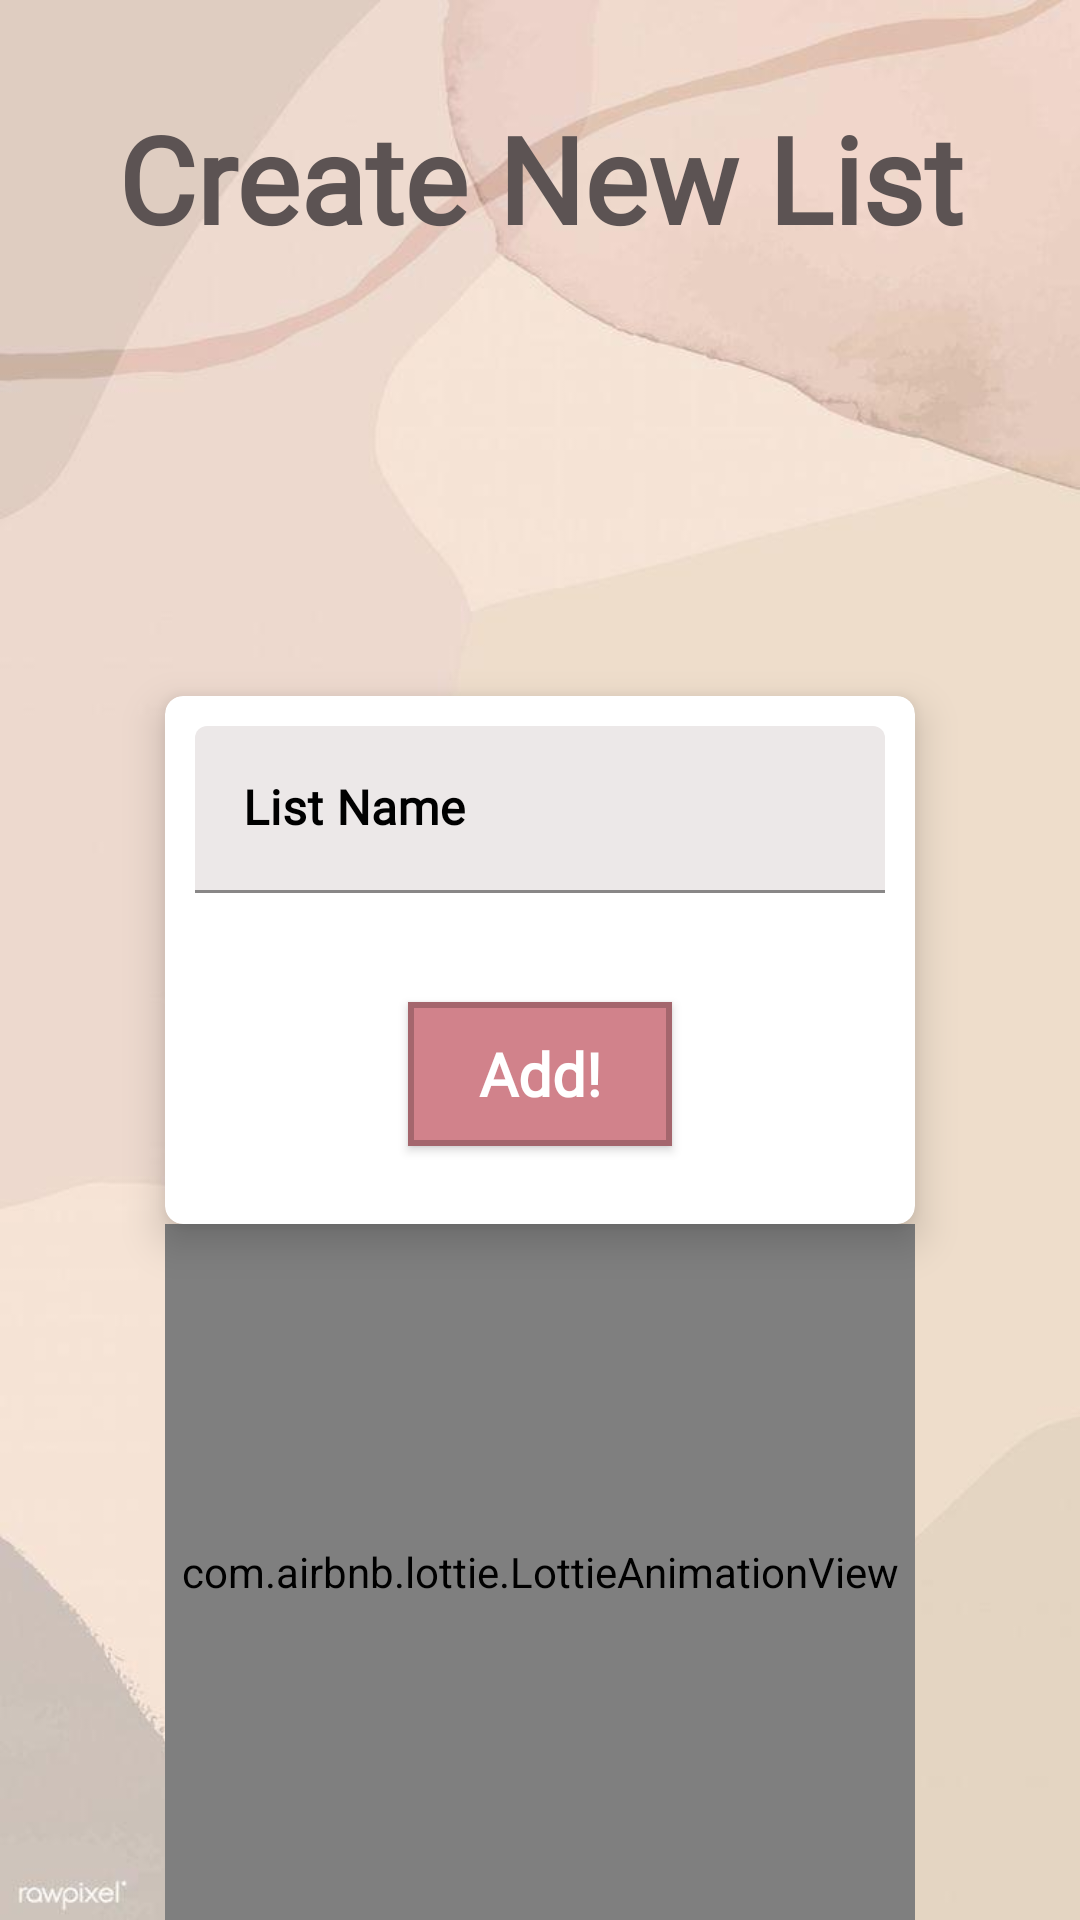

Reconstruct the res/layout file that produces this screen, plus the resources it refers to.
<!-- AndroidManifest.xml: application theme Theme.SuperList -->
<!-- res/layout/activity_create_list.xml -->
<?xml version="1.0" encoding="utf-8"?>
<RelativeLayout xmlns:android="http://schemas.android.com/apk/res/android"
    xmlns:app="http://schemas.android.com/apk/res-auto"
    xmlns:tools="http://schemas.android.com/tools"
    android:layout_width="match_parent"
    android:layout_height="match_parent"
    android:background="@drawable/ic_background"
    tools:context=".superlist.Activities.CreateListActivity">

    <TextView
        android:layout_width="match_parent"
        android:layout_height="wrap_content"
        android:layout_above="@+id/createList_CARD_main"
        android:layout_marginBottom="146dp"
        android:fontFamily="@font/font_title"
        android:gravity="center"
        android:text="Create New List"
        android:textColor="#5C5353"
        android:textSize="40sp"
        android:textStyle="bold" />

    <com.google.android.material.card.MaterialCardView
        android:id="@+id/createList_CARD_main"
        android:layout_width="wrap_content"
        android:layout_height="wrap_content"
        android:layout_centerInParent="true"
        android:elevation="8dp"
        app:cardBackgroundColor="@color/white"
        app:cardCornerRadius="6dp"
        app:cardElevation="8dp">

        <LinearLayout
            android:layout_width="250dp"
            android:layout_height="wrap_content"
            android:orientation="vertical">


            <com.google.android.material.textfield.TextInputLayout
                android:id="@+id/form_EDT_name"
                android:layout_width="match_parent"
                android:layout_height="wrap_content"
                android:hint="List Name"
                android:padding="10dp"
                android:textColorHint="@color/black"
                app:boxBackgroundColor="#ECE8E8"
                app:boxBackgroundMode="filled"
                app:boxStrokeColor="#CDA99A"
                app:errorEnabled="true">

                <com.google.android.material.textfield.TextInputEditText
                    android:layout_width="match_parent"
                    android:layout_height="wrap_content"
                    android:fontFamily="@font/font_buttons"
                    android:inputType="textPersonName"
                    android:textColor="@color/black"
                    android:textSize="16sp"
                    android:textStyle="bold" />
            </com.google.android.material.textfield.TextInputLayout>

            <com.google.android.material.button.MaterialButton
                android:id="@+id/panel_BTN_create"
                style="@style/Widget.Material3.FloatingActionButton.Large.Primary"
                android:layout_width="wrap_content"
                android:layout_height="60dp"
                android:layout_gravity="center_horizontal"
                android:layout_marginBottom="20dp"
                android:backgroundTint="#D1828B"
                android:elevation="8dp"
                android:fontFamily="@font/font_buttons"
                android:text="Add!"
                android:textSize="20sp"
                android:textStyle="bold"
                app:icon="@drawable/ic_plus"
                app:strokeColor="@color/cardview_shadow_start_color"
                app:strokeWidth="2dp" />

        </LinearLayout>
    </com.google.android.material.card.MaterialCardView>

    <com.airbnb.lottie.LottieAnimationView
        android:layout_width="250dp"
        android:layout_height="250dp"
        android:layout_below="@id/createList_CARD_main"
        android:layout_alignParentBottom="true"
        android:layout_centerHorizontal="true"
        app:lottie_autoPlay="true"
        app:lottie_loop="true"
        app:lottie_rawRes="@raw/create_list_animation"
        app:lottie_speed="0.5" />


</RelativeLayout>
<!-- resources referenced by this layout -->
<resources>
  <!-- drawable ic_background: jpeg bitmap (drawable, 19094 bytes) -->
  <style name="Theme.SuperList" parent="Theme.MaterialComponents.DayNight.NoActionBar">
          
          <item name="colorPrimary">@color/purple_500</item>
          <item name="colorPrimaryVariant">@color/purple_700</item>
          <item name="colorOnPrimary">@color/white</item>
          
          <item name="colorSecondary">@color/teal_200</item>
          <item name="colorSecondaryVariant">@color/teal_700</item>
          <item name="colorOnSecondary">@color/black</item>
          
          <item name="android:statusBarColor" tools:targetApi="l">?attr/colorPrimaryVariant</item>
          
      </style>
  <!-- not gathered from this repository: default colours our renderer supplied (Android Studio template values) -->
  <color name="purple_500">#FF6200EE</color>
  <color name="purple_700">#FF3700B3</color>
  <color name="teal_200">#FF03DAC5</color>
  <color name="teal_700">#FF018786</color>
  <color name="black">#FF000000</color>
  <color name="white">#FFFFFFFF</color>
</resources>
